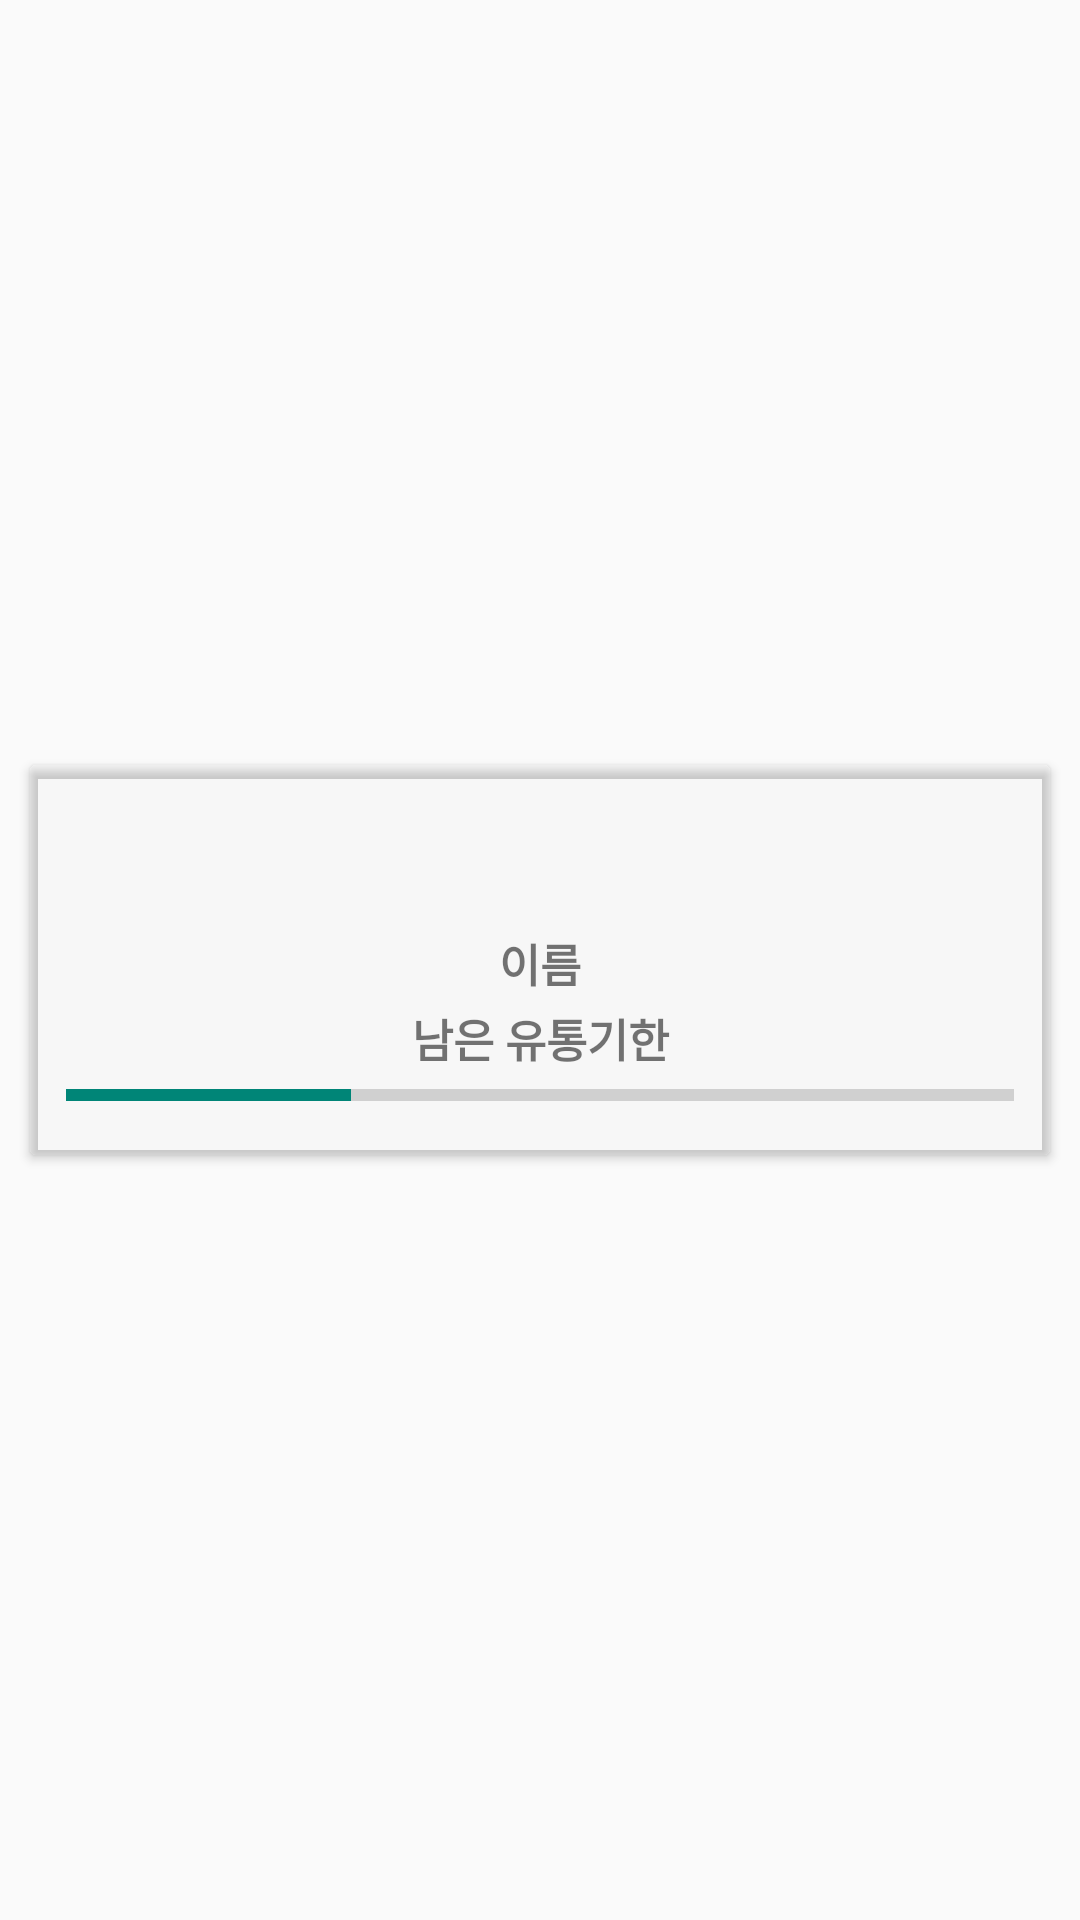

This screen was rendered from an Android layout file. Write that file and the resources it references.
<!-- AndroidManifest.xml: application theme Theme.TakeCareFridge -->
<!-- res/layout/ingredient_list.xml -->
<?xml version="1.0" encoding="utf-8"?>
<LinearLayout xmlns:android="http://schemas.android.com/apk/res/android"
    android:layout_width="match_parent"
    android:layout_height="wrap_content"
    android:orientation="horizontal">

    <androidx.cardview.widget.CardView
        xmlns:card_view ="http://schemas.android.com/apk/res-auto"
        android:layout_width="match_parent"

        android:layout_height="wrap_content"
        android:layout_margin="10dp"
        android:layout_gravity="center"
        card_view:cardBackgroundColor="@color/cardview_shadow_end_color">

        <RelativeLayout
            android:id="@+id/rl_ingredient_layout"
            android:layout_width="match_parent"
            android:layout_height="match_parent"
            android:layout_margin="2dp">
            <ImageView
                android:id="@+id/iv_ingredientImage"
                android:layout_width="40dp"
                android:layout_height="40dp"
                android:layout_centerHorizontal="true"
                android:layout_marginTop="10dp"
                android:src="@drawable/ic_launcher_foreground"
                android:scaleType="fitCenter"/>
            <TextView
                android:id="@+id/tv_ingredientEDAlmost"
                android:layout_marginTop="5dp"
                android:layout_marginStart="5dp"
                android:layout_width="wrap_content"
                android:layout_height="wrap_content"
                android:text="임박"
                android:fontFamily="@font/basic_font"
                android:textStyle="bold"
                android:gravity="center"
                android:textSize="15sp"
                android:textColor="@color/white"
                android:visibility="invisible"/>
            <TextView
                android:layout_marginTop="3dp"
                android:layout_marginBottom="3dp"
                android:id="@+id/tv_ingredientName"
                android:layout_width="match_parent"
                android:layout_height="wrap_content"
                android:layout_below="@+id/iv_ingredientImage"
                android:text="이름"
                android:fontFamily="@font/basic_font"
                android:textStyle="bold"
                android:gravity="center"
                android:textSize="15sp"
                android:singleLine="true"/>
            <TextView
                android:id="@+id/tv_ingredientED"
                android:layout_below="@+id/tv_ingredientName"
                android:layout_width="match_parent"
                android:layout_height="wrap_content"
                android:layout_marginStart="0dp"
                android:fontFamily="@font/basic_font"
                android:textStyle="bold"
                android:textSize="15sp"
                android:text="남은 유통기한"
                android:gravity="center"/>

            <ProgressBar
                android:id="@+id/pb_edProgressBar"
                android:layout_width="match_parent"
                android:layout_height="wrap_content"
                android:layout_below="@+id/tv_ingredientED"
                android:layout_marginStart="10dp"
                android:layout_marginEnd="10dp"
                android:layout_marginBottom="10dp"
                style="@style/Widget.AppCompat.ProgressBar.Horizontal"
                android:progress="30" />
        </RelativeLayout>

    </androidx.cardview.widget.CardView>


</LinearLayout>
<!-- resources referenced by this layout -->
<resources>
  <color name="white">#FFFFFFFF</color>
  <style name="Theme.TakeCareFridge" parent="Theme.AppCompat.DayNight.DarkActionBar">
          
          <item name="colorPrimary">@color/background</item>
          <item name="colorPrimaryVariant">@color/background2</item>
          <item name="colorOnPrimary">@color/white</item>
          
          <item name="colorSecondary">@color/teal_200</item>
          <item name="colorSecondaryVariant">@color/teal_700</item>
          <item name="colorOnSecondary">@color/black</item>
          
          <item name="android:statusBarColor">?attr/colorPrimaryVariant</item>
          
      </style>
  <color name="background">#66ccff</color>
  <color name="background2">#44DDEE</color>
  <color name="teal_200">#FF03DAC5</color>
  <color name="teal_700">#FF018786</color>
  <color name="black">#FF000000</color>
</resources>
